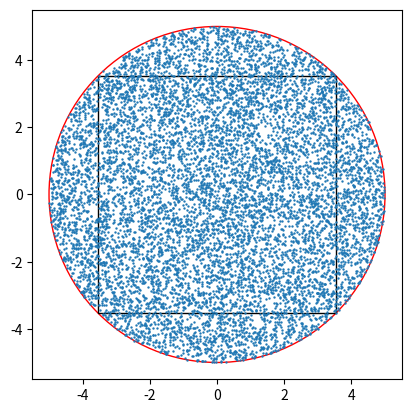

Python code for this plot:
"""
Случайная точка бросается в круг. 
Какова вероятность того, что она попадет внутрь квадрата, вписанного в круг?
Sкв / S кр = pi / 2 = 0.637
"""

import math
import random
import matplotlib.pyplot as plt

R = 5
TIMES = 10000 
TIMES_T = 50

def in_rect(point, storona):
    return True if math.fabs(point[0]) <= storona and math.fabs(point[1]) <= storona else False

def foo(t1=-1):
    points = []
    for t in range(TIMES):
        x = 2 * math.pi * random.uniform(-R, R)
        r = R * math.sqrt(random.random())
        points.append([r * math.cos(x), r * math.sin(x)])
    
    stats = [0, 0]
    for point in points:
        if in_rect(point, math.sqrt(R**2/2)):
            stats[0] += 1
        else:
            stats[1] += 1
    print(t1, stats, f'Статистически: {stats[0] / TIMES}')

    if t1 == TIMES_T - 1:
        print(f'(Tеоретически: {2 / math.pi})')
        draw(points)

def draw(points):
    cir = plt.Circle((0, 0), radius=R, color='r', fill=False)
    tmp = math.sqrt(R**2/2)
    rec = plt.Rectangle((-tmp, -tmp), tmp*2, tmp*2, fill=False)
    ax = plt.gca()
    ax.add_patch(cir)
    ax.add_patch(rec)
    plt.axis('scaled')
    plt.scatter([x[0] for x in points], [y[1] for y in points], s=0.5)
    plt.show()

def check():
    for t in range(TIMES_T):
        foo(t)

if __name__ == "__main__":
    check()